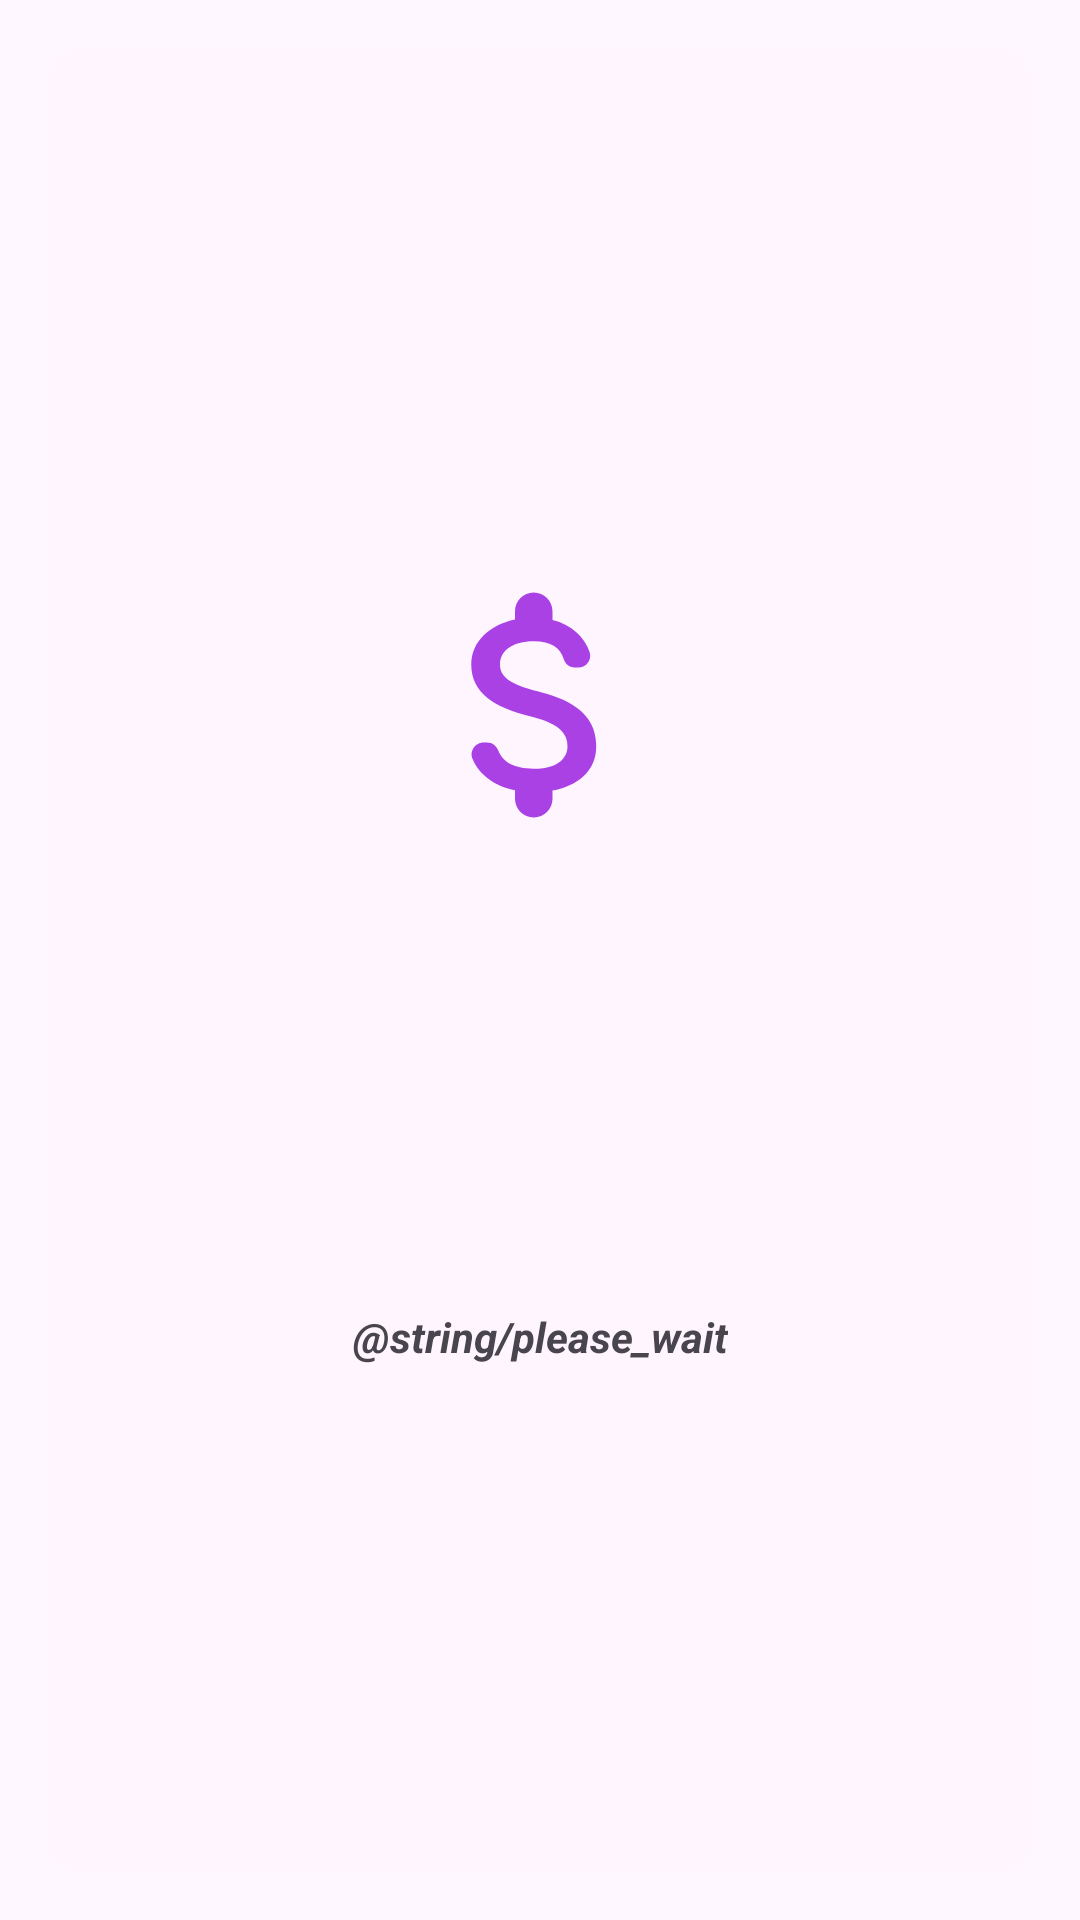

Here is an Android app screen rendered from its layout file. Give the layout XML and the strings, colors and styles it references.
<!-- AndroidManifest.xml: application theme Theme.CashApp -->
<!-- res/layout/dialog_loading.xml -->
<?xml version="1.0" encoding="utf-8"?>
<androidx.constraintlayout.widget.ConstraintLayout xmlns:android="http://schemas.android.com/apk/res/android"
    android:layout_width="wrap_content"
    android:layout_height="wrap_content"
    xmlns:app="http://schemas.android.com/apk/res-auto"
    android:layout_gravity="center"
    android:background="@drawable/inset_dialog_loading">

    <ImageView
        android:id="@+id/ivLogo"
        android:layout_width="100dp"
        android:layout_height="100dp"
        android:layout_marginHorizontal="10dp"
        android:layout_marginTop="18dp"
        android:contentDescription="@string/logo_loading"
        android:src="@drawable/round_attach_money_24"
        app:layout_constraintBottom_toTopOf="@id/tvWait"
        app:layout_constraintEnd_toEndOf="parent"
        app:layout_constraintStart_toStartOf="parent"
        app:layout_constraintTop_toTopOf="parent"
        app:layout_constraintVertical_bias="0.45"
        app:tint="@color/my_cash_icon_background" />

    <TextView
        android:id="@+id/tvWait"
        android:layout_width="wrap_content"
        android:layout_height="wrap_content"
        android:text="@string/please_wait"
        android:layout_marginBottom="18dp"
        android:textSize="14sp"
        android:textStyle="italic|bold"
        android:layout_marginHorizontal="10dp"
        app:layout_constraintBottom_toBottomOf="parent"
        app:layout_constraintTop_toBottomOf="@id/ivLogo"
        app:layout_constraintStart_toStartOf="parent"
        app:layout_constraintEnd_toEndOf="parent"/>

</androidx.constraintlayout.widget.ConstraintLayout>
<!-- resources referenced by this layout -->
<resources>
  <color name="my_cash_icon_background">#AA41E5</color>
  <!-- drawable inset_dialog_loading (drawable) -->
  <?xml version="1.0" encoding="utf-8"?>
  <inset xmlns:android="http://schemas.android.com/apk/res/android"
      android:drawable="@drawable/bg_rounded"
      android:inset="16dp">
  </inset>
  <!-- drawable round_attach_money_24 (drawable) -->
  <vector android:height="24dp" android:tint="#ffffff"
      android:viewportHeight="24" android:viewportWidth="24"
      android:width="24dp" xmlns:android="http://schemas.android.com/apk/res/android">
      <path android:fillColor="@android:color/white" android:pathData="M11.8,10.9c-2.27,-0.59 -3,-1.2 -3,-2.15 0,-1.09 1.01,-1.85 2.7,-1.85 1.42,0 2.13,0.54 2.39,1.4 0.12,0.4 0.45,0.7 0.87,0.7h0.3c0.66,0 1.13,-0.65 0.9,-1.27 -0.42,-1.18 -1.4,-2.16 -2.96,-2.54V4.5c0,-0.83 -0.67,-1.5 -1.5,-1.5S10,3.67 10,4.5v0.66c-1.94,0.42 -3.5,1.68 -3.5,3.61 0,2.31 1.91,3.46 4.7,4.13 2.5,0.6 3,1.48 3,2.41 0,0.69 -0.49,1.79 -2.7,1.79 -1.65,0 -2.5,-0.59 -2.83,-1.43 -0.15,-0.39 -0.49,-0.67 -0.9,-0.67h-0.28c-0.67,0 -1.14,0.68 -0.89,1.3 0.57,1.39 1.9,2.21 3.4,2.53v0.67c0,0.83 0.67,1.5 1.5,1.5s1.5,-0.67 1.5,-1.5v-0.65c1.95,-0.37 3.5,-1.5 3.5,-3.55 0,-2.84 -2.43,-3.81 -4.7,-4.4z"/>
  </vector>
  <style name="Theme.CashApp" parent="Base.Theme.CashApp" />
  <!-- drawable bg_rounded (drawable) -->
  <?xml version="1.0" encoding="utf-8"?>
  <shape xmlns:android="http://schemas.android.com/apk/res/android">
      <solid android:color="@color/white_color"/>
      <corners android:radius="10dp"/>
  </shape>
  <style name="Base.Theme.CashApp" parent="Theme.Material3.DayNight.NoActionBar">
          
          
      </style>
  <color name="white_color">#FFF5FF</color>
</resources>
